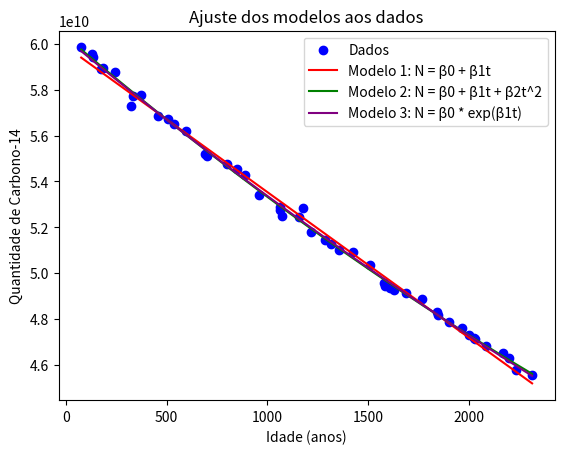

Reproduce this figure in Python.
import numpy as np
import matplotlib.pyplot as plt

# Dados de referência - Quantidade de carbono-14 nas amostras
# Coloque os dados de referência na forma de listas de idade (t) e quantidade (N)
idade = [77, 131, 136, 177, 186, 244, 323, 334, 371, 459, 509, 537, 597, 689, 701, 798, 848, 890, 960, 1060, 1064, 1070,
         1159, 1177, 1215, 1287, 1313, 1354, 1422, 1510, 1577, 1582, 1609, 1625, 1686, 1764, 1841, 1846, 1901, 1963,
         2001, 2022, 2031, 2084, 2169, 2196, 2234, 2312]

quantidade = [59861545127, 59572980868, 59437138543, 58913989631, 58979835517, 58768052408, 57311820970, 57734782072,
              57776445703, 56866618736, 56723009875, 56531494197, 56223285835, 55203107473, 55122704014, 54777186462,
              54547384762, 54271895392, 53415840481, 52870997216, 52745368905, 52506948155, 52440235651, 52826361174,
              51786776587, 51435845232, 51273955360, 51019735808, 50900833780, 50363851068, 49558811422, 49428714833,
              49366510689, 49270654651, 49106843188, 48845561215, 48294428313, 48165287627, 47845812585, 47588217390,
              47270353646, 47150409778, 47099084756, 46798005196, 46519144898, 46268072773, 45756272155, 45524579654]


# Ajuste do modelo u(t): N = β0 + β1t
A1 = np.vstack([np.ones(len(idade)), idade]).T
beta1 = np.linalg.lstsq(A1, quantidade, rcond=None)[0]
N_hat1 = beta1[0] + beta1[1] * np.array(idade)
r_squared1 = 1 - np.sum((quantidade - N_hat1) ** 2) / np.sum((quantidade - np.mean(quantidade)) ** 2)

# Ajuste do modelo u(t): N = β0 + β1t + β2t^2
A2 = np.vstack([np.ones(len(idade)), idade, np.power(idade, 2)]).T
beta2 = np.linalg.lstsq(A2, quantidade, rcond=None)[0]
N_hat2 = beta2[0] + beta2[1] * np.array(idade) + beta2[2] * np.power(np.array(idade), 2)
r_squared2 = 1 - np.sum((quantidade - N_hat2) ** 2) / np.sum((quantidade - np.mean(quantidade)) ** 2)

# Ajuste do modelo u(t): N = β0 * exp(β1t)
A3 = np.vstack([np.ones(len(idade)), np.array(idade)]).T
log_quantidade = np.log(quantidade)
beta3 = np.linalg.lstsq(A3, log_quantidade, rcond=None)[0]
N_hat3 = np.exp(beta3[0] + beta3[1] * np.array(idade))
r_squared3 = 1 - np.sum((quantidade - N_hat3) ** 2) / np.sum((quantidade - np.mean(quantidade)) ** 2)

# Determinar o modelo com o maior coeficiente de determinação (r²)
r_squared_values = [r_squared1, r_squared2, r_squared3]
best_model_index = np.argmax(r_squared_values)  # Índice do modelo com o maior r²

# Plotar os dados e as curvas ajustadas
plt.scatter(idade, quantidade, color='blue', label='Dados')
plt.plot(idade, N_hat1, color='red', label='Modelo 1: N = β0 + β1t')
plt.plot(idade, N_hat2, color='green', label='Modelo 2: N = β0 + β1t + β2t^2')
plt.plot(idade, N_hat3, color='purple', label='Modelo 3: N = β0 * exp(β1t)')
plt.xlabel('Idade (anos)')
plt.ylabel('Quantidade de Carbono-14')
plt.title('Ajuste dos modelos aos dados')
plt.legend()
plt.show()

# Imprimir o coeficiente de determinação (r²) para cada modelo
print('Coeficiente de Determinação (r²):')
print('Modelo 1: N = β0 + β1t - r² =', r_squared1)
print('Modelo 2: N = β0 + β1t + β2t^2 - r² =', r_squared2)
print('Modelo 3: N = β0 * exp(β1t) - r² =', r_squared3)

# Imprimir o modelo com o melhor coeficiente de determinação
if best_model_index == 0:
    print('O Modelo 1 tem melhor qualidade.')
elif best_model_index == 1:
    print('O Modelo 2 tem melhor qualidade.')
else:
    print('O Modelo 3 tem melhor qualidade.')
